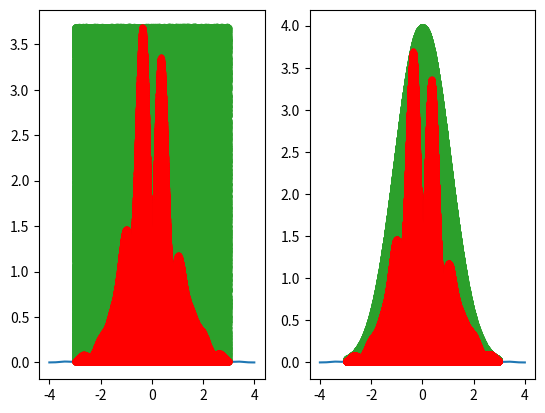

Reproduce this figure in Python.
import numpy as np
import scipy 
import matplotlib.pyplot as plt

np.random.seed(42)

def f(x):
    return np.exp(-x*x/2)*(np.sin(6 + x)**2 + 3*np.cos(x)**2 * np.sin(4*x)**2 + 1)

def h(x, sigma=1.0, gamma=0.0):
    return np.exp(-0.5*((x - gamma)/sigma)**2)/np.sqrt(2*np.pi)

def main():

    # Plot f(x)
    x = np.linspace(-4 , 4, 1000)

    fig, (ax1, ax2) = plt.subplots(1, 2)

    ax1.plot(x, f(x))
    ax2.plot(x, f(x))

    #plt.savefig("accept_reject.png")
    #return

    ###############################
    # Accept-reject using uniform distr
    ###############################
    
    f_max = np.max(f(x))

    a = np.linspace(-3, 3, 1000)
    b = np.ones_like(a)*f_max

    b[0] = 0.001
    b[-1] = 0.001
    ax1.plot(a, b)

    #plt.savefig("accept_reject.png")
    #return

    n = int(1e6) #number of random samples

    x = np.random.uniform(-3, 3, size=n)
    u = np.random.uniform(size=n)

    ax1.plot(x, u*f_max, '.')

    #plt.savefig("accept_reject.png")
    #return

    u_inside = u[u < f(x)/f_max]
    x_inside = x[u < f(x)/f_max]

    ax1.plot(x_inside, u_inside*f_max, 'r.')

    #plt.savefig("accept_reject.png")
    #return


    accepted = u_inside.shape[0]/n
    sampling_area = 6*f_max
    area = accepted*sampling_area

    print("acceptance rate: ", accepted)
    print("sampling_area: ", sampling_area)
    print("area: ", area)
    print()

    #plt.savefig("accept_reject.png")
    #return

    ###############################
    #lets do accept-reject sampling
    ###############################
    
    lambda_ = 10.0
    sigma = 1.0
    h_ = lambda_*h(u)
    ax2.plot(a, h(a)*lambda_)

    #plt.savefig("accept_reject.png")
    #return

    x = np.random.normal(size=n)                    # x ~ N(0,1)
    u = np.random.uniform(size=n)

    slide = np.logical_and(x>-3, x<3)
    x = x[slide]
    u = u[slide]

    n = x.shape[0] # update n

    ax2.plot(x, u*lambda_*h(x), '.')

    #plt.savefig("accept_reject.png")
    #return

    u_inside = u[u < f(x)/(lambda_*h(x))]
    x_inside   = x[u < f(x)/(lambda_*h(x))]

    ax2.plot(x_inside, u_inside*lambda_*h(x_inside), 'r.')

    #plt.savefig("accept_reject.png")
    #return
    
    u_accepted = u_inside.shape[0]/n
    sampling_area = -scipy.special.erf(-3.0/(sigma*np.sqrt(2)))
    sampling_area *= lambda_
    area = u_accepted*sampling_area

    print("accpetance rate: ", u_accepted)
    print("sampling_area: ", sampling_area)
    print("area: ", area)


    ###############################
    # finalize
    ###############################

    #plt.show()
    plt.savefig("accept_reject.png")
    return

if __name__ == "__main__":
    main()